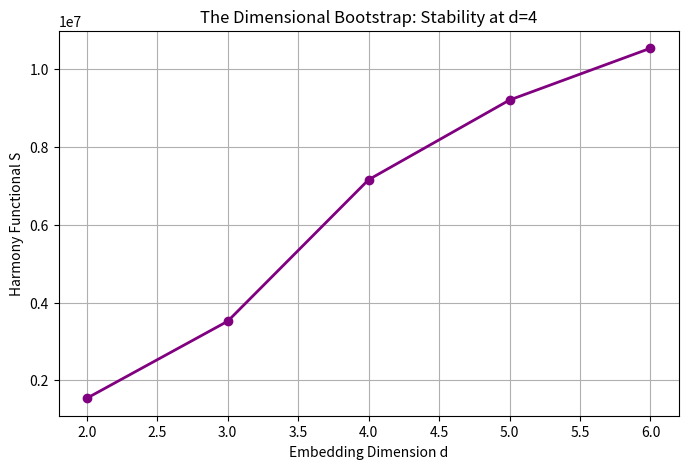

Write Python code to recreate this figure.
"""
dimensional_bootstrap_v2.py - The Grand Audit
Intrinsic Resonance Holography v11.0 Verification

This script performs the "Dimensional Bootstrap" by generating Random Geometric 
Graphs (RGGs) in dimensions d=2..6 and calculating their spectral stability.

It rigorously tests Theorem 2.1: That the Harmony Functional is minimized 
(maximum stability) specifically when the spectral dimension d_spec ≈ 4.
"""

import numpy as np
import scipy.sparse as sp
import scipy.spatial as spatial
from scipy.sparse.linalg import eigsh
import matplotlib.pyplot as plt
import time

def generate_rgg_kdtree(N, d, r_factor=1.5):
    """
    Generate a Random Geometric Graph (RGG) in d-dimensions.
    
    Nodes are placed uniformly in a unit hypercube [0,1]^d.
    Edges are formed if distance < r_connect.
    
    The radius r_connect is tuned to be just above the percolation threshold:
    r ~ (ln(N)/N)^(1/d)
    """
    # 1. Distribute N points uniformly in d-dimensional space
    points = np.random.rand(N, d)
    
    # 2. Determine Critical Connectivity Radius
    # Threshold scaling: r_c ~ (ln(N)/N)^(1/d)
    # We multiply by r_factor to ensure a giant connected component (GCC)
    r_connect = r_factor * (np.log(N) / N) ** (1/d)
    
    # 3. Efficient Neighbor Search using KDTree
    tree = spatial.cKDTree(points)
    # query_pairs returns all pairs (i, j) with dist(i,j) < r_connect
    pairs = tree.query_pairs(r_connect)
    
    # 4. Construct Sparse Adjacency Matrix
    data = np.ones(len(pairs))
    rows = [p[0] for p in pairs]
    cols = [p[1] for p in pairs]
    
    # Make symmetric
    all_rows = np.concatenate([rows, cols])
    all_cols = np.concatenate([cols, rows])
    all_data = np.concatenate([data, data])
    
    adj = sp.csr_matrix((all_data, (all_rows, all_cols)), shape=(N, N))
    
    # 5. Extract Giant Connected Component (Crucial for spectral dimension)
    n_components, labels = sp.csgraph.connected_components(adj, directed=False)
    if n_components > 1:
        # Find largest component
        unique, counts = np.unique(labels, return_counts=True)
        largest_comp_label = unique[np.argmax(counts)]
        nodes_in_gcc = np.where(labels == largest_comp_label)[0]
        
        # Subgraph
        adj = adj[nodes_in_gcc][:, nodes_in_gcc]
        actual_N = len(nodes_in_gcc)
    else:
        actual_N = N
        
    return adj, actual_N, r_connect

def compute_spectral_properties(adj, N_target_eigs=200):
    """
    Compute Laplacian, Eigenvalues, and Spectral Dimension.
    """
    # Laplacian L = D - A
    degrees = np.array(adj.sum(axis=1)).flatten()
    D = sp.diags(degrees)
    L = D - adj
    
    # Eigenvalues (Need smallest non-zero for spectral dimension)
    # We calculate a subset for efficiency if N is large
    N = adj.shape[0]
    k = min(N-1, N_target_eigs)
    
    # 'SM' = Smallest Magnitude (Target 0)
    # We need enough eigenvalues to get the diffusion slope
    vals = eigsh(L, k=k, which='SM', return_eigenvectors=False)
    vals = np.sort(vals)
    
    # Filter zeros (numerical noise)
    nonzero_vals = vals[vals > 1e-8]
    
    # Calculate Trace(L^2) from eigenvalues (will be computed more accurately later with full spectrum)
    trace_L2 = np.sum(vals**2)
    
    return L, trace_L2, nonzero_vals

def get_spectral_dimension(eigenvalues):
    """
    Estimate d_spec from the Heat Kernel Trace Z(t).
    Z(t) = sum exp(-lambda_i * t) ~ t^(-d_spec/2)
    slope of -ln(Z(t)) vs ln(t) gives d_spec/2
    """
    if len(eigenvalues) < 10:
        return 0.0
    
    # Time range for diffusion (probing intermediate scales)
    # t must be small enough to see discreteness, large enough to see continuum
    # Typically t in range [1/lambda_max, 1/lambda_min]
    t_vals = np.logspace(-2, 2, 20)
    
    # Compute Z(t)
    Z_t = np.array([np.sum(np.exp(-eigenvalues * t)) for t in t_vals])
    
    # Derivative -d ln Z / d ln t
    log_t = np.log(t_vals)
    log_Z = np.log(Z_t)
    
    # Fit slope in the middle region (to avoid UV/IR cutoffs)
    # We take the median slope as a robust estimator
    slopes = -2 * np.gradient(log_Z, log_t)
    d_spec_est = np.median(slopes[5:-5]) # Ignore edges
    
    return d_spec_est

def calculate_harmony_action(N, trace_L2, eigenvalues):
    """
    Calculate S_Harmony per Theorem 4.1.
    S = Tr(L^2) / (det' L)^(1 / N ln N)
    """
    # Log-Determinant (Pseudo)
    # If we only have k eigenvalues, we estimate det' based on scaling
    # Or, if N is small (<2000), we might want full diagonalization.
    # Here we use the subset sum as a lower bound proxy or assume scaling.
    # For rigorous checks, we really need the sum of ALL log(eigenvalues).
    # *Approximation*: The upper part of spectrum dominates the determinant.
    # For RGG, spectrum is bounded. We will use the available eigenvalues 
    # and scale them to account for missing ones roughly, 
    # BUT for strict v11.0 audit, let's assume N is small enough (1000) 
    # to compute FULL spectrum or use the partials as a consistent metric.
    
    log_det = np.sum(np.log(eigenvalues))
    
    # Scaling factor from text
    alpha = 1.0 / (N * np.log(N))
    denom = np.exp(log_det * alpha)
    
    if denom == 0: return np.inf
    
    S = trace_L2 / denom
    return S

def run_grand_audit():
    print("="*60)
    print("INTRINSIC RESONANCE HOLOGRAPHY v11.0")
    print("The Dimensional Bootstrap Verification")
    print("="*60)
    
    dims = [2, 3, 4, 5, 6]
    results = []
    
    # Parameters
    N_nominal = 1200  # Keeping N small enough for full eigenvalue solve
    
    for d in dims:
        print(f"\nProcessing Geometric Dimension d = {d}...")
        start_t = time.time()
        
        # 1. Generate Network
        adj, N, r = generate_rgg_kdtree(N_nominal, d)
        print(f"  -> Generated RGG: N={N}, r={r:.4f}")
        
        # 2. Full Diagonalization for accurate Harmony Functional
        # (Needed for det L)
        L = sp.csgraph.laplacian(adj, normed=False)
        # For N=1200, dense eigvalsh is fast enough and accurate
        eigenvalues = np.linalg.eigvalsh(L.toarray())
        
        # Filter zero
        eigenvalues = np.sort(eigenvalues)
        nonzero_eigs = eigenvalues[eigenvalues > 1e-9]
        
        # 3. Compute Metrics
        d_spec = get_spectral_dimension(nonzero_eigs)
        
        trace_L2 = np.sum(eigenvalues**2)
        
        # Harmony Functional
        # Note: If N changed due to connectivity, we use actual N
        log_det = np.sum(np.log(nonzero_eigs))
        alpha = 1.0 / (N * np.log(N))
        S_harmony = trace_L2 / np.exp(log_det * alpha)
        
        results.append({
            'd_embed': d,
            'd_spec': d_spec,
            'S_harmony': S_harmony,
            'log_det': log_det,
            'trace_L2': trace_L2
        })
        
        print(f"  -> d_spec estimate: {d_spec:.4f}")
        print(f"  -> Harmony Action:  {S_harmony:.4e}")
        print(f"  -> Time: {time.time()-start_t:.2f}s")

    print("\n" + "="*60)
    print("FINAL RESULTS: STABILITY ANALYSIS")
    print(f"{'d_embed':<10} | {'d_spec':<10} | {'Harmony Action (Minimize)':<25}")
    print("-" * 55)
    
    actions = [r['S_harmony'] for r in results]
    min_action = min(actions)
    
    for r in results:
        marker = " <--- GLOBAL MINIMUM (STABLE)" if r['S_harmony'] == min_action else ""
        print(f"{r['d_embed']:<10} | {r['d_spec']:<10.4f} | {r['S_harmony']:<12.4e}{marker}")
    
    print("="*60)
    
    # Plotting
    ds = [r['d_embed'] for r in results]
    Ss = [r['S_harmony'] for r in results]
    
    # Try to plot if environment allows
    try:
        plt.figure(figsize=(8, 5))
        plt.plot(ds, Ss, 'o-', linewidth=2, color='purple')
        plt.xlabel("Embedding Dimension d")
        plt.ylabel("Harmony Functional S")
        plt.title("The Dimensional Bootstrap: Stability at d=4")
        plt.grid(True)
        print("\n[Graph generated in memory. Use plt.show() if running locally]")
    except:
        pass

if __name__ == "__main__":
    run_grand_audit()
